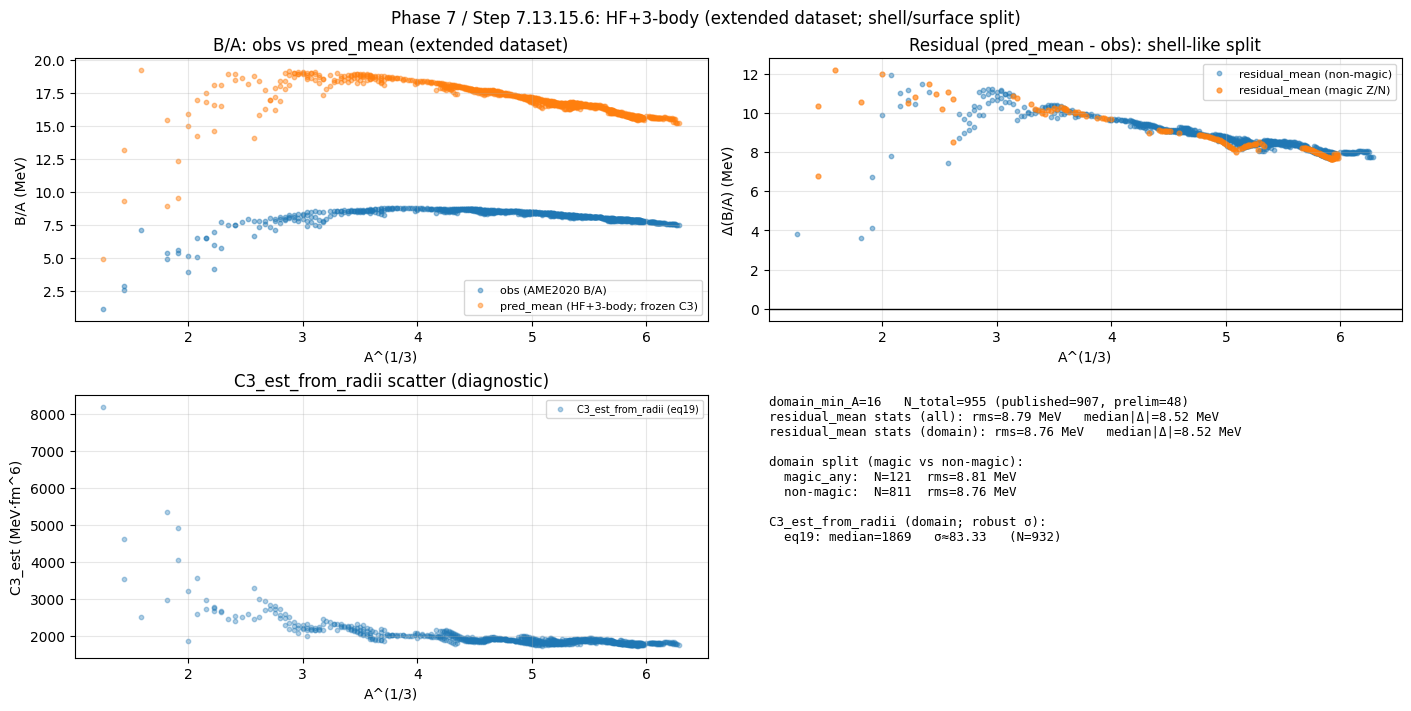

The file beside this chart, header and first rows:
key, label, A, Z, N, in_domain, magic_Z, magic_N, doubly_magic, magic_any, A_bin, radii_used, r_charge_fm, sigma_r_charge_fm, R_sharp_fm, sigma_R_sharp_fm, rho_fm3, B_over_A_obs_MeV, sigma_B_over_A_obs_MeV, B_over_A_pred_mean_MeV, B_over_A_residual_mean_MeV, sigma_set_MeV, B_over_A_pred_eq19_MeV, residual_eq19_MeV
Z1_N1, H-2, 2, 1, 1, 0, 0, 0, 0, 0, 2<=A<16, published, 2.142, 0.0088, 2.765, 0.01136, 0.02258, 1.112, 2e-07, 4.941, 3.829, 0, 4.941, 3.829
Z1_N2, H-3, 3, 1, 2, 0, 0, 1, 0, 1, 2<=A<16, published, 1.759, 0.0363, 2.271, 0.04686, 0.06115, 2.827, 3e-07, 13.18, 10.36, 0, 13.18, 10.36
Z2_N1, He-3, 3, 2, 1, 0, 1, 0, 0, 1, 2<=A<16, published, 1.966, 0.003, 2.538, 0.003873, 0.0438, 2.573, 1.5e-07, 9.326, 6.754, 0, 9.326, 6.754
Z2_N2, He-4, 4, 2, 2, 0, 1, 1, 1, 1, 2<=A<16, published, 1.675, 0.0028, 2.163, 0.003615, 0.09436, 7.074, 2e-07, 19.26, 12.18, 0, 19.26, 12.18
Z2_N4, He-6, 6, 2, 4, 0, 1, 0, 0, 1, 2<=A<16, published, 2.066, 0.0111, 2.667, 0.01433, 0.07549, 4.879, 8.9e-06, 15.45, 10.57, 0, 15.45, 10.57
Z3_N3, Li-6, 6, 3, 3, 0, 0, 0, 0, 0, 2<=A<16, published, 2.589, 0.039, 3.342, 0.05035, 0.03836, 5.332, 3e-07, 8.96, 3.628, 0, 8.96, 3.628
Z3_N4, Li-7, 7, 3, 4, 0, 0, 0, 0, 0, 2<=A<16, published, 2.444, 0.042, 3.155, 0.05422, 0.0532, 5.606, 6e-07, 12.35, 6.742, 0, 12.35, 6.742
Z4_N3, Be-7, 7, 4, 3, 0, 0, 0, 0, 0, 2<=A<16, published, 2.646, 0.016, 3.416, 0.02066, 0.04192, 5.372, 1.01e-05, 9.507, 4.136, 0, 9.507, 4.136
Z2_N6, He-8, 8, 2, 6, 0, 1, 0, 0, 1, 2<=A<16, published, 1.924, 0.0306, 2.484, 0.0395, 0.1246, 3.925, 1.11e-05, 15.92, 12, 0, 15.92, 12
Z3_N5, Li-8, 8, 3, 5, 0, 0, 0, 0, 0, 2<=A<16, published, 2.339, 0.044, 3.02, 0.0568, 0.06936, 5.16, 5.9e-06, 15.02, 9.865, 0, 15.02, 9.865
Z3_N6, Li-9, 9, 3, 6, 0, 0, 0, 0, 0, 2<=A<16, published, 2.245, 0.046, 2.898, 0.05939, 0.08825, 5.038, 2.07e-05, 16.94, 11.9, 0, 16.94, 11.9
Z4_N5, Be-9, 9, 4, 5, 0, 0, 0, 0, 0, 2<=A<16, published, 2.519, 0.012, 3.252, 0.01549, 0.06247, 6.463, 8.5e-06, 14.25, 7.785, 0, 14.25, 7.785
Z4_N6, Be-10, 10, 4, 6, 0, 0, 0, 0, 0, 2<=A<16, published, 2.355, 0.017, 3.04, 0.02195, 0.08495, 6.498, 8.1e-06, 17.48, 10.98, 0, 17.48, 10.98
Z5_N5, B-10, 10, 5, 5, 0, 0, 0, 0, 0, 2<=A<16, published, 2.428, 0.0499, 3.134, 0.06442, 0.07754, 6.475, 1.5e-06, 16.82, 10.35, 0, 16.82, 10.35
Z3_N8, Li-11, 11, 3, 8, 0, 0, 1, 0, 1, 2<=A<16, published, 2.482, 0.043, 3.204, 0.05551, 0.07982, 4.155, 5.59e-05, 14.65, 10.5, 0, 14.65, 10.5
Z4_N7, Be-11, 11, 4, 7, 0, 0, 0, 0, 0, 2<=A<16, published, 2.463, 0.015, 3.18, 0.01936, 0.08168, 5.953, 2.16e-05, 16.62, 10.66, 0, 16.62, 10.66
Z5_N6, B-11, 11, 5, 6, 0, 0, 0, 0, 0, 2<=A<16, published, 2.406, 0.0294, 3.106, 0.03796, 0.08763, 6.928, 1.1e-06, 18.11, 11.18, 0, 18.11, 11.18
Z4_N8, Be-12, 12, 4, 8, 0, 0, 1, 0, 1, 2<=A<16, preliminary, 2.503, 0.015, 3.231, 0.01936, 0.08491, 5.721, 0.000159, 16.51, 10.79, 0, 16.51, 10.79
Z6_N6, C-12, 12, 6, 6, 0, 0, 0, 0, 0, 2<=A<16, published, 2.47, 0.0022, 3.189, 0.00284, 0.08833, 7.68, 2e-07, 18.14, 10.46, 0, 18.14, 10.46
Z6_N7, C-13, 13, 6, 7, 0, 0, 0, 0, 0, 2<=A<16, published, 2.461, 0.0034, 3.178, 0.004389, 0.09672, 7.47, 2e-07, 18.95, 11.48, 0, 18.95, 11.48
Z6_N8, C-14, 14, 6, 8, 0, 0, 1, 0, 1, 2<=A<16, published, 2.502, 0.0087, 3.231, 0.01123, 0.09912, 7.52, 4e-07, 18.97, 11.45, 0, 18.97, 11.45
Z7_N7, N-14, 14, 7, 7, 0, 0, 0, 0, 0, 2<=A<16, published, 2.558, 0.007, 3.303, 0.009037, 0.09278, 7.476, 2e-07, 18.52, 11.04, 0, 18.52, 11.04
Z7_N8, N-15, 15, 7, 8, 0, 0, 1, 0, 1, 2<=A<16, published, 2.606, 0.008, 3.364, 0.01033, 0.09406, 7.699, 2e-07, 18.64, 10.94, 0, 18.64, 10.94
Z8_N8, O-16, 16, 8, 8, 1, 1, 1, 1, 1, 16<=A<40, published, 2.699, 0.0052, 3.485, 0.006713, 0.09028, 7.976, 2e-07, 18.17, 10.19, 0, 18.17, 10.19
Z8_N9, O-17, 17, 8, 9, 1, 1, 0, 0, 1, 16<=A<40, published, 2.693, 0.0075, 3.477, 0.009682, 0.09656, 7.751, 2e-07, 18.78, 11.03, 0, 18.78, 11.03
Z10_N7, Ne-17, 17, 10, 7, 1, 0, 0, 0, 0, 16<=A<40, published, 3.041, 0.0088, 3.926, 0.01136, 0.06705, 6.64, 2.08e-05, 14.07, 7.426, 0, 14.07, 7.426
Z8_N10, O-18, 18, 8, 10, 1, 1, 0, 0, 1, 16<=A<40, published, 2.773, 0.0056, 3.579, 0.00723, 0.0937, 7.767, 2e-07, 18.45, 10.68, 0, 18.45, 10.68
Z10_N8, Ne-18, 18, 10, 8, 1, 0, 1, 0, 1, 16<=A<40, published, 2.971, 0.0076, 3.836, 0.009812, 0.07613, 7.341, 2.02e-05, 15.86, 8.523, 0, 15.86, 8.523
Z9_N10, F-19, 19, 9, 10, 1, 0, 0, 0, 0, 16<=A<40, published, 2.898, 0.0025, 3.741, 0.003227, 0.08665, 7.779, 2e-07, 17.7, 9.922, 0, 17.7, 9.922
Z10_N9, Ne-19, 19, 10, 9, 1, 0, 0, 0, 0, 16<=A<40, published, 3.008, 0.004, 3.884, 0.005164, 0.07744, 7.567, 8.4e-06, 16.27, 8.7, 0, 16.27, 8.7
Z10_N10, Ne-20, 20, 10, 10, 1, 0, 0, 0, 0, 16<=A<40, published, 3.006, 0.0021, 3.88, 0.002711, 0.08174, 8.032, 2e-07, 16.98, 8.945, 0, 16.98, 8.945
Z11_N9, Na-20, 20, 11, 9, 1, 0, 0, 0, 0, 16<=A<40, published, 2.972, 0.042, 3.837, 0.05422, 0.08455, 7.299, 5.54e-05, 16.97, 9.671, 0, 16.97, 9.671
Z10_N11, Ne-21, 21, 10, 11, 1, 0, 0, 0, 0, 16<=A<40, published, 2.97, 0.0033, 3.834, 0.00426, 0.08898, 7.972, 1.8e-06, 17.89, 9.92, 0, 17.89, 9.92
Z11_N10, Na-21, 21, 11, 10, 1, 0, 0, 0, 0, 16<=A<40, published, 3.014, 0.0284, 3.891, 0.03666, 0.08513, 7.766, 2e-06, 17.23, 9.467, 0, 17.23, 9.467
Z12_N9, Mg-21, 21, 12, 9, 1, 0, 0, 0, 0, 16<=A<40, preliminary, 3.063, 0.0067, 3.954, 0.00865, 0.08111, 7.105, 3.59e-05, 16.23, 9.126, 0, 16.23, 9.126
Z10_N12, Ne-22, 22, 10, 12, 1, 0, 0, 0, 0, 16<=A<40, published, 2.953, 0.004, 3.812, 0.005164, 0.09484, 8.08, 8e-07, 18.44, 10.36, 0, 18.44, 10.36
Z11_N11, Na-22, 22, 11, 11, 1, 0, 0, 0, 0, 16<=A<40, published, 2.985, 0.0169, 3.854, 0.02182, 0.09176, 7.916, 6e-06, 18.07, 10.16, 0, 18.07, 10.16
Z12_N10, Mg-22, 22, 12, 10, 1, 0, 0, 0, 0, 16<=A<40, preliminary, 3.069, 0.0052, 3.962, 0.006713, 0.08446, 7.663, 7.2e-06, 16.91, 9.251, 0, 16.91, 9.251
Z10_N13, Ne-23, 23, 10, 13, 1, 0, 0, 0, 0, 16<=A<40, published, 2.91, 0.0071, 3.757, 0.009166, 0.1035, 7.955, 4.5e-06, 19.01, 11.05, 0, 19.01, 11.05
Z11_N12, Na-23, 23, 11, 12, 1, 0, 0, 0, 0, 16<=A<40, published, 2.994, 0.0021, 3.865, 0.002711, 0.09512, 8.111, 2e-07, 18.43, 10.32, 0, 18.43, 10.32
Z12_N11, Mg-23, 23, 12, 11, 1, 0, 0, 0, 0, 16<=A<40, preliminary, 3.042, 0.0039, 3.928, 0.005035, 0.09061, 7.901, 1.4e-06, 17.78, 9.88, 0, 17.78, 9.88
Z10_N14, Ne-24, 24, 10, 14, 1, 0, 0, 0, 0, 16<=A<40, published, 2.901, 0.0078, 3.745, 0.01007, 0.1091, 7.993, 2.14e-05, 19.16, 11.16, 0, 19.16, 11.16
Z11_N13, Na-24, 24, 11, 13, 1, 0, 0, 0, 0, 16<=A<40, published, 2.974, 0.0169, 3.839, 0.02182, 0.1013, 8.063, 7e-07, 18.89, 10.83, 0, 18.89, 10.83
Z12_N12, Mg-24, 24, 12, 12, 1, 0, 0, 0, 0, 16<=A<40, published, 3.057, 0.0016, 3.947, 0.002066, 0.09321, 8.261, 6e-07, 18.14, 9.878, 0, 18.14, 9.878
Z10_N15, Ne-25, 25, 10, 15, 1, 0, 0, 0, 0, 16<=A<40, published, 2.932, 0.0088, 3.785, 0.01136, 0.1101, 7.84, 0.001162, 19.03, 11.19, 0, 19.03, 11.19
Z11_N14, Na-25, 25, 11, 14, 1, 0, 0, 0, 0, 16<=A<40, published, 2.977, 0.0252, 3.843, 0.03253, 0.1051, 8.101, 4.8e-05, 19.06, 10.96, 0, 19.06, 10.96
Z12_N13, Mg-25, 25, 12, 13, 1, 0, 0, 0, 0, 16<=A<40, published, 3.028, 0.0022, 3.91, 0.00284, 0.09987, 8.224, 1.9e-06, 18.74, 10.52, 0, 18.74, 10.52
Z10_N16, Ne-26, 26, 10, 16, 1, 0, 0, 0, 0, 16<=A<40, published, 2.925, 0.01, 3.776, 0.01291, 0.1153, 7.752, 0.0007088, 18.97, 11.22, 0, 18.97, 11.22
Z11_N15, Na-26, 26, 11, 15, 1, 0, 0, 0, 0, 16<=A<40, published, 2.993, 0.0331, 3.864, 0.04273, 0.1076, 8.004, 0.0001347, 19.08, 11.07, 0, 19.08, 11.07
Z12_N14, Mg-26, 26, 12, 14, 1, 0, 0, 0, 0, 16<=A<40, published, 3.034, 0.0018, 3.916, 0.002324, 0.1033, 8.334, 1.1e-06, 18.96, 10.63, 0, 18.96, 10.63
Z11_N16, Na-27, 27, 11, 16, 1, 0, 0, 0, 0, 16<=A<40, published, 3.014, 0.0467, 3.891, 0.06029, 0.1095, 7.957, 0.000138, 19.02, 11.06, 0, 19.02, 11.06
Z12_N15, Mg-27, 27, 12, 15, 1, 0, 0, 0, 0, 16<=A<40, preliminary, 3.032, 0.0022, 3.915, 0.00284, 0.1074, 8.264, 1.8e-06, 19.13, 10.87, 0, 19.13, 10.87
Z13_N14, Al-27, 27, 13, 14, 1, 0, 0, 0, 0, 16<=A<40, published, 3.061, 0.0031, 3.952, 0.004002, 0.1045, 8.332, 1.8e-06, 18.97, 10.63, 0, 18.97, 10.63
Z10_N18, Ne-28, 28, 10, 18, 1, 0, 0, 0, 0, 16<=A<40, published, 2.964, 0.0134, 3.827, 0.0173, 0.1193, 7.388, 0.004502, 18.56, 11.17, 0, 18.56, 11.17
Z11_N17, Na-28, 28, 11, 17, 1, 0, 0, 0, 0, 16<=A<40, published, 3.04, 0.0581, 3.925, 0.07501, 0.1106, 7.799, 0.0003659, 18.9, 11.1, 0, 18.9, 11.1
Z12_N16, Mg-28, 28, 12, 16, 1, 0, 0, 0, 0, 16<=A<40, preliminary, 3.069, 0.0034, 3.962, 0.004389, 0.1075, 8.272, 9.3e-06, 19.04, 10.77, 0, 19.04, 10.77
Z14_N14, Si-28, 28, 14, 14, 1, 0, 0, 0, 0, 16<=A<40, published, 3.122, 0.0024, 4.031, 0.003098, 0.1021, 8.448, 2e-07, 18.7, 10.25, 0, 18.7, 10.25
Z11_N18, Na-29, 29, 11, 18, 1, 0, 0, 0, 0, 16<=A<40, published, 3.092, 0.0723, 3.992, 0.09334, 0.1088, 7.682, 0.000253, 18.66, 10.98, 0, 18.66, 10.98
Z12_N17, Mg-29, 29, 12, 17, 1, 0, 0, 0, 0, 16<=A<40, preliminary, 3.076, 0.004, 3.971, 0.005164, 0.1106, 8.114, 1.19e-05, 19.06, 10.94, 0, 19.06, 10.94
Z14_N15, Si-29, 29, 14, 15, 1, 0, 0, 0, 0, 16<=A<40, published, 3.118, 0.0052, 4.025, 0.006713, 0.1062, 8.449, 2e-07, 18.99, 10.54, 0, 18.99, 10.54
... 895 more rows
